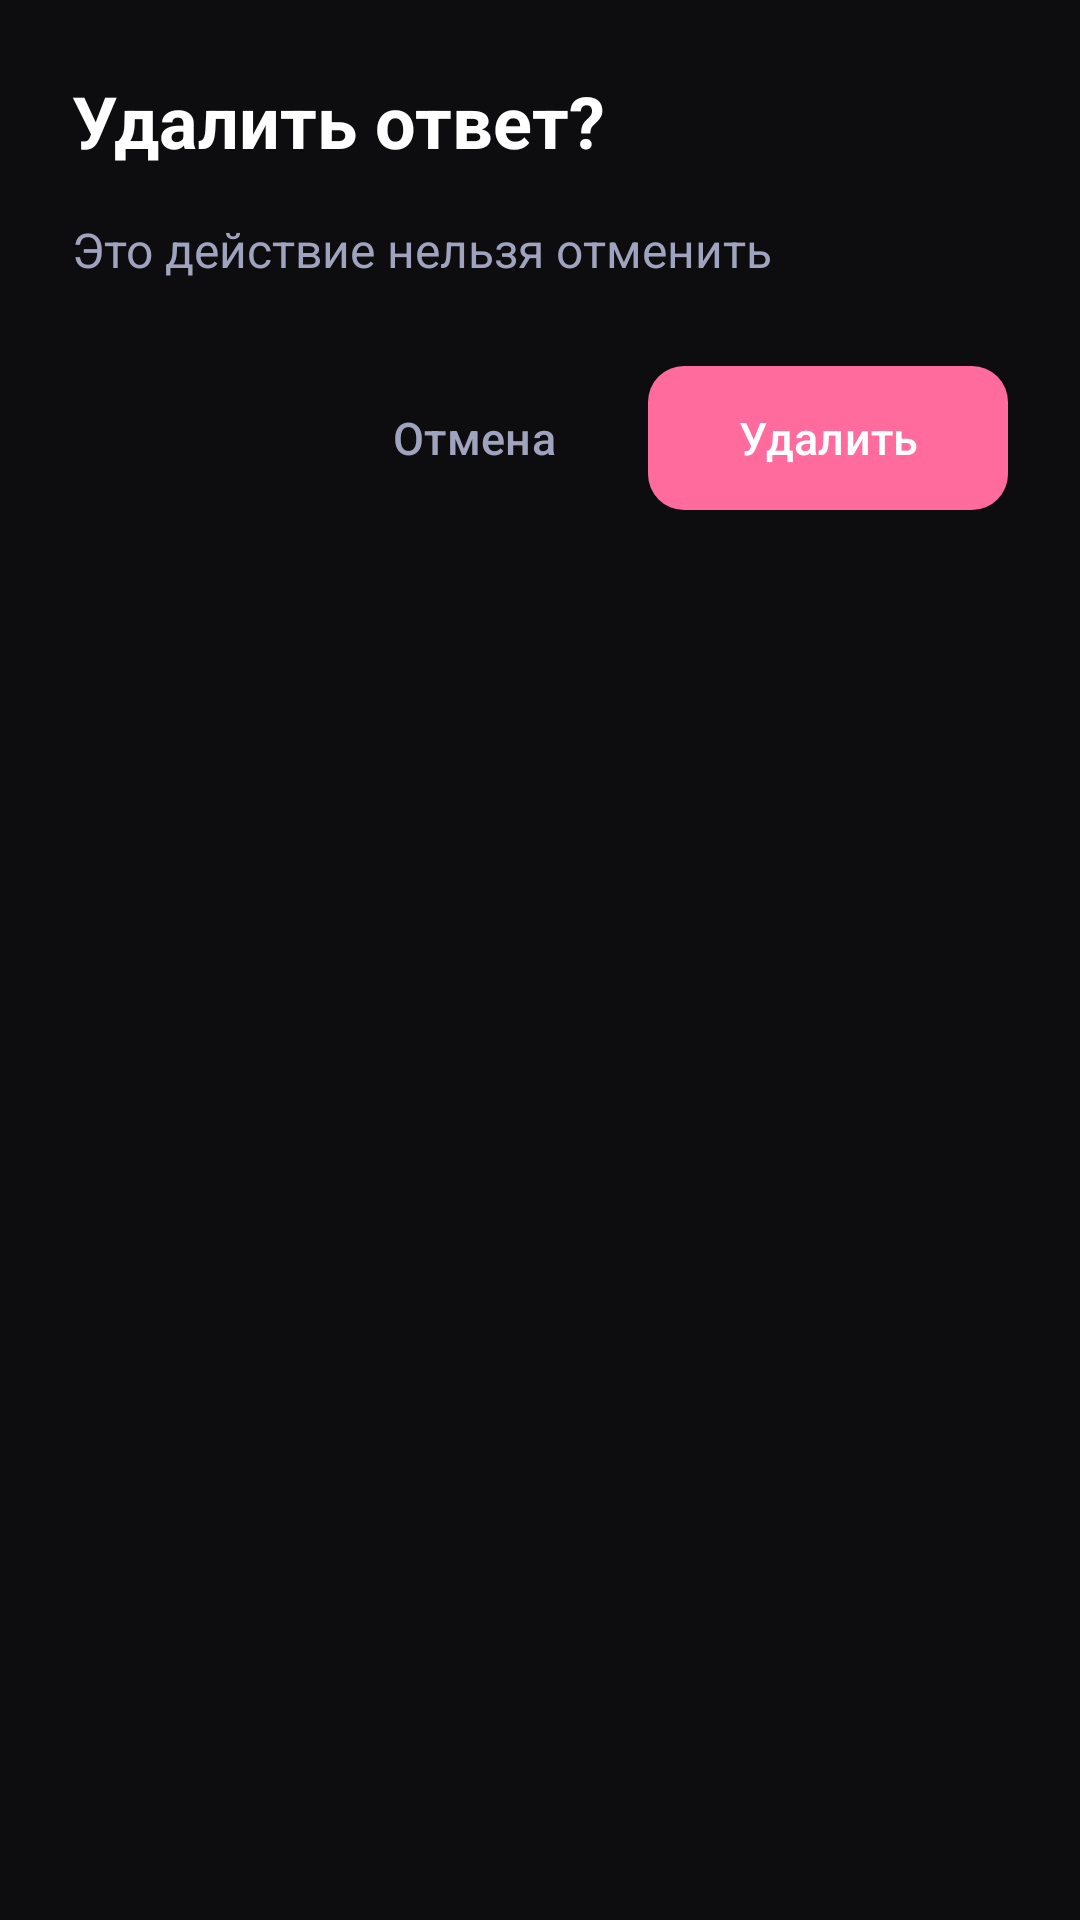

Android layout source for this screen:
<!-- AndroidManifest.xml: application theme Theme.VKBotManager -->
<!-- res/layout/dialog_confirm_delete.xml -->
<?xml version="1.0" encoding="utf-8"?>
<LinearLayout xmlns:android="http://schemas.android.com/apk/res/android"
    xmlns:app="http://schemas.android.com/apk/res-auto"
    android:layout_width="match_parent"
    android:layout_height="wrap_content"
    android:orientation="vertical"
    android:background="@color/bg_main"
    android:padding="24dp">

    <TextView
        android:id="@+id/tv_dialog_title"
        android:layout_width="wrap_content"
        android:layout_height="wrap_content"
        android:text="Удалить ответ?"
        android:textColor="@color/text_high"
        android:textSize="24sp"
        android:textStyle="bold"
        android:layout_marginBottom="16dp" />

    <TextView
        android:id="@+id/tv_dialog_message"
        android:layout_width="match_parent"
        android:layout_height="wrap_content"
        android:text="Это действие нельзя отменить"
        android:textColor="@color/text_medium"
        android:textSize="16sp"
        android:layout_marginBottom="24dp" />

    
    <LinearLayout
        android:layout_width="match_parent"
        android:layout_height="wrap_content"
        android:orientation="horizontal"
        android:gravity="end">

        <com.google.android.material.button.MaterialButton
            android:id="@+id/btn_cancel"
            style="@style/Widget.Material3.Button.TextButton"
            android:layout_width="wrap_content"
            android:layout_height="56dp"
            android:text="Отмена"
            android:textColor="@color/text_medium"
            android:textSize="15sp"
            android:minWidth="100dp"
            android:layout_marginEnd="8dp" />

        <com.google.android.material.button.MaterialButton
            android:id="@+id/btn_delete"
            android:layout_width="wrap_content"
            android:layout_height="56dp"
            android:text="Удалить"
            android:textColor="@color/text_high"
            android:textSize="15sp"
            app:backgroundTint="@color/accent_error"
            app:cornerRadius="12dp"
            android:minWidth="120dp" />
    </LinearLayout>

</LinearLayout>
<!-- resources referenced by this layout -->
<resources>
  <color name="accent_error">#FF6B9D</color>
  <color name="bg_main">#0D0D0F</color>
  <color name="text_high">#FFFFFF</color>
  <color name="text_medium">#A0A3BD</color>
  <style name="Theme.VKBotManager" parent="Theme.Material3.DayNight.NoActionBar">
          
          <item name="colorPrimary">#8BE9FD</item>
          <item name="colorOnPrimary">#282a36</item>
          <item name="colorPrimaryVariant">#50FA7B</item>
          
          
          <item name="colorSecondary">#FFB86C</item>
          <item name="colorOnSecondary">#282a36</item>
          <item name="colorSecondaryVariant">#BD93F9</item>
          
          
          <item name="android:colorBackground">#282a36</item>
          <item name="colorOnBackground">#F8F8F2</item>
          
          
          <item name="colorSurface">#44475a</item>
          <item name="colorOnSurface">#F8F8F2</item>
          <item name="colorSurfaceVariant">#6272a4</item>
          <item name="colorOnSurfaceVariant">#F8F8F2</item>
          
          
          <item name="colorError">#FF5555</item>
          <item name="colorOnError">#F8F8F2</item>
          
          
          <item name="android:statusBarColor" tools:targetApi="l">@android:color/black</item>
          <item name="android:navigationBarColor">@color/bg_main</item>
          <item name="android:windowLightStatusBar" tools:targetApi="m">false</item>
          <item name="android:windowLightNavigationBar" tools:targetApi="o">false</item>
          
          
          <item name="colorControlNormal">#6272a4</item>
          <item name="colorControlActivated">#8BE9FD</item>
          <item name="colorControlHighlight">#50FA7B</item>
      </style>
</resources>
